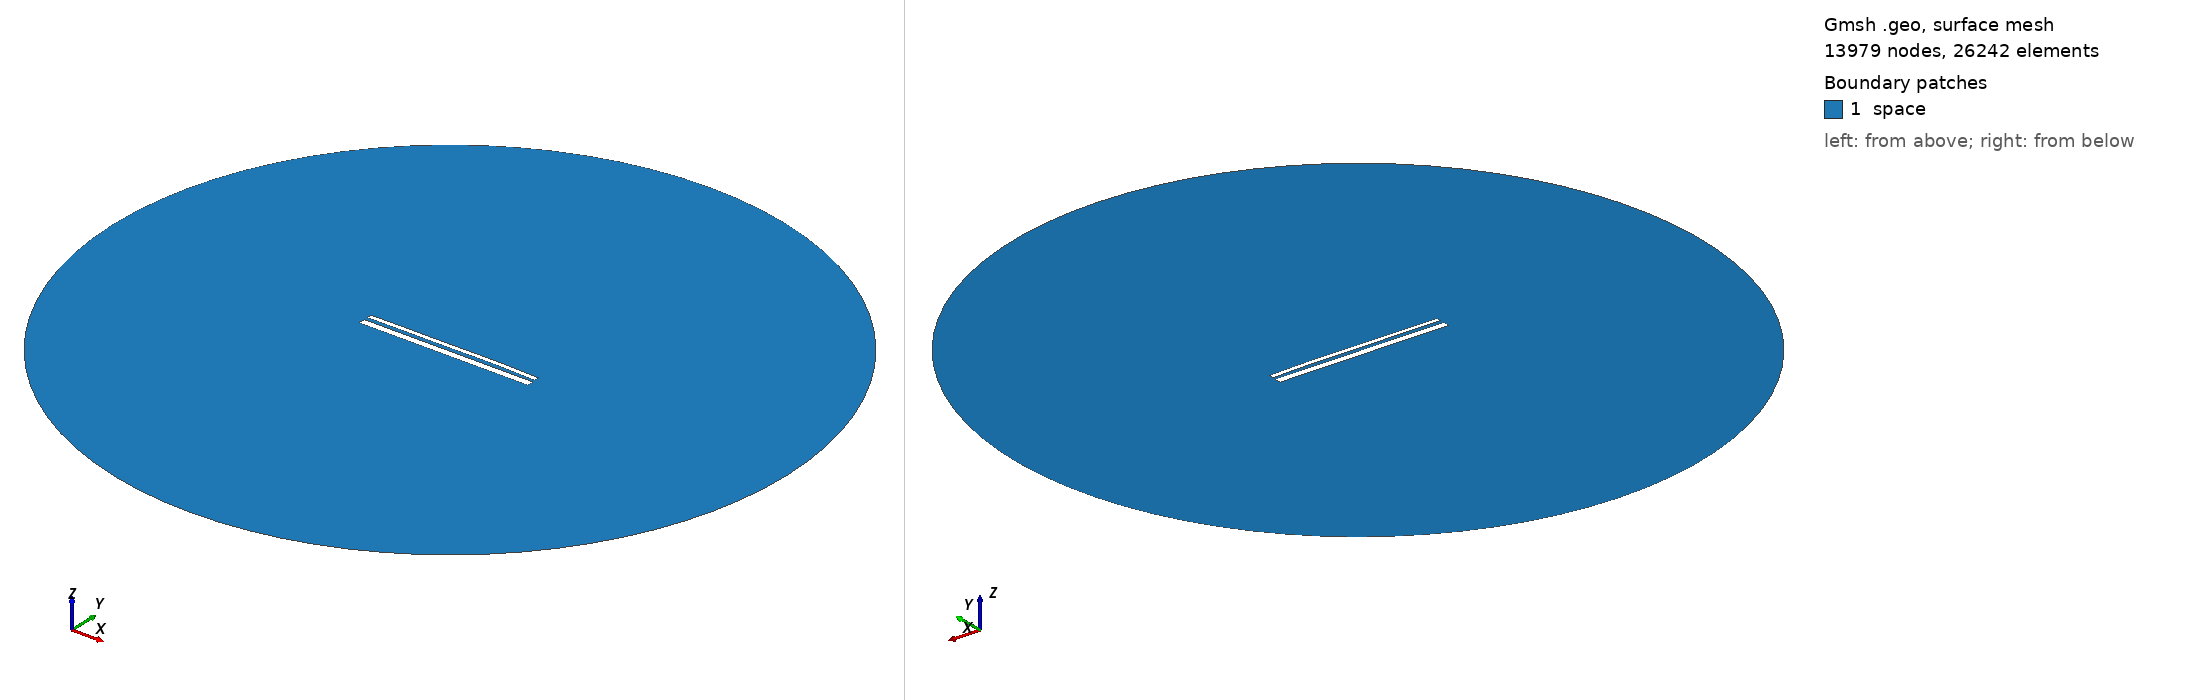

Gmsh geometry script, surface-meshed: 13979 nodes, 26242 surface elements. Boundary patches (legend numbers): 1 space. Left view from above one corner, right view from below the opposite corner. Legend entries are the model's physical surfaces. The drawing asked Gmsh for element sizes between 1% and 20% of the model's largest extent; the script's own settings can give other sizes.

=== 13484.geo (drawn) ===
//---------------------------------------
// Geometry kernel
//---------------------------------------

SetFactory("OpenCASCADE");



//---------------------------------------
// Parameters of the geometry
//---------------------------------------

// Overetch of the upper plate
overetch = 0.5;

// Distance between the plates
distance = 1.75;

// Discretization over the x axis (for the deformation)
nx = 50; 

// Length of the plate
L = 100 - overetch; 

// Number of modes
n = 4; 

// 1st mode coefficient
coeff(1) = 0.0;
beta(1) = 0.596864 * 3.1415926535 / L;

// 2nd mode coefficient
coeff(2) = 0.15;
beta(2) = 1.49418 * 3.1415926535 / L;

// 3rd mode coefficient
coeff(3) = -0.075;
beta(3) = 2.50025 * 3.1415926535 / L;

// 4th mode coefficient
coeff(4) = 0.07499999999999998;
beta(4) = 3.49999 * 3.1415926535 / L;



//---------------------------------------
// Upper plate (deformed rectangle)
//---------------------------------------

// Coordiantes of the upper plate
xmin = -50;
xmax = 50 - overetch;

// Height of the upper plate
yheight = 4 - 2 * overetch;

// Indexes of the points
UpperID[] = {};
LowerID[] = {};
LeftID[] = {};
RightID[] = {};

// Point index
p = 1;

// Horizontal edges
For i In {1:nx}
    x = xmin + (i-1)*(xmax - xmin)/(nx-1);

    y_bottom = distance / 2 + overetch;
    For j In {1:n}
        C = (Cosh(beta(j)*L) + Cos(beta(j)*L)) / (Sinh(beta(j)*L) + Sin(beta(j)*L));
        y_bottom  = y_bottom + coeff(j) * (Cosh(beta(j)*(x+50)) - Cos(beta(j)*(x+50)) - C * (Sinh(beta(j)*(x+50)) - Sin(beta(j)*(x+50))));
    EndFor

    y_top = y_bottom + yheight;

    Point(p) = {x, y_top, 0, 1.0};
    UpperID[i] = p;
    p = p + 1;

    Point(p) = {x, y_bottom, 0, 1.0};
    LowerID[i] = p;
    p = p + 1;
EndFor

// Create point lists
UpperPts[] = {}; LowerPts[] = {};
For i In {1:nx}
  UpperPts[] += {UpperID[i]};
  LowerPts[] += {LowerID[i]};
EndFor

// Build splines
Spline(1) = {UpperPts[]};
Spline(2) = {LowerPts[]};
Line(3) = {LowerPts[nx-1], UpperPts[nx-1]};
Line(4) = {LowerPts[0], UpperPts[0]};

// Build the plane surface
Curve Loop(1) = {2, 3, -1, -4};
Plane Surface(1) = {1};



//---------------------------------------
// Lower plate (rectangle)
//---------------------------------------

// Vertices
Point(1001) = {-50, -1, 0, 1.0};
Point(1002) = { 50, -1, 0, 1.0};
Point(1003) = { 50,  -5, 0, 1.0};
Point(1004) = {-50,  -5, 0, 1.0};

// Edges
Line(5) = {1001, 1002};
Line(6) = {1002, 1003};
Line(7) = {1003, 1004};
Line(8) = {1004, 1001};

// Plane surface
Line Loop(2) = {5, 6, 7, 8};
Plane Surface(2) = {2}; 



//---------------------------------------
// Outer (fictious) boundary
//---------------------------------------

// Points
Point(1005) = {0, 0, 0};       // Center
Point(1006) = {200, 0, 0};     // Start point
Point(1007) = {0, 200, 0};     // 90 degrees
Point(1008) = {-200, 0, 0};    // 180 degrees
Point(1009) = {0, -200, 0};    // 270 degrees

// Circle arcs (each needs start, center, end)
Circle(9) = {1006, 1005, 1007};
Circle(10) = {1007, 1005, 1008};
Circle(11) = {1008, 1005, 1009};
Circle(12) = {1009, 1005, 1006};

// Plane surface for the entire domain
Curve Loop(3) = {9, 10, 11, 12};
Surface(3) = {3};

// Subtract the plates from the whole domain to obtain the actual domain where we want to solve the equations
BooleanDifference{ Surface{3}; Delete; }{ Surface{1}; Surface{2}; Delete; }




//---------------------------------------
// Transfinite Lines/Curves
//---------------------------------------

// Set the number of points on the boundaries
r = 7;

// Plates
Transfinite Curve {1, 2} = 50*r Using Progression 1;
Transfinite Curve {3, 4} = 2*r Using Progression 1;
Transfinite Line {5, 7} = 50*r Using Progression 1;
Transfinite Line {6, 8} = 2*r Using Progression 1;

// Outer boundary
Transfinite Line {9, 10, 11, 12} = 20 Using Progression 1;



//---------------------------------------
// Physical groups
//---------------------------------------                

// Physical curves (boundaries)
Physical Line("force_segment", 10) = {2};
Physical Line("upper_plate", 11) = {1, 3, 4};
Physical Line("lower_plate", 12) = {5, 6, 7, 8};
Physical Line("boundary", 20) = {9, 10, 11, 12};

// Physical Surfaces
Physical Surface("space", 30) = {3};



//---------------------------------------
// 6. Generate the Mesh
//---------------------------------------

// 2D mesh generation
Mesh 2;
